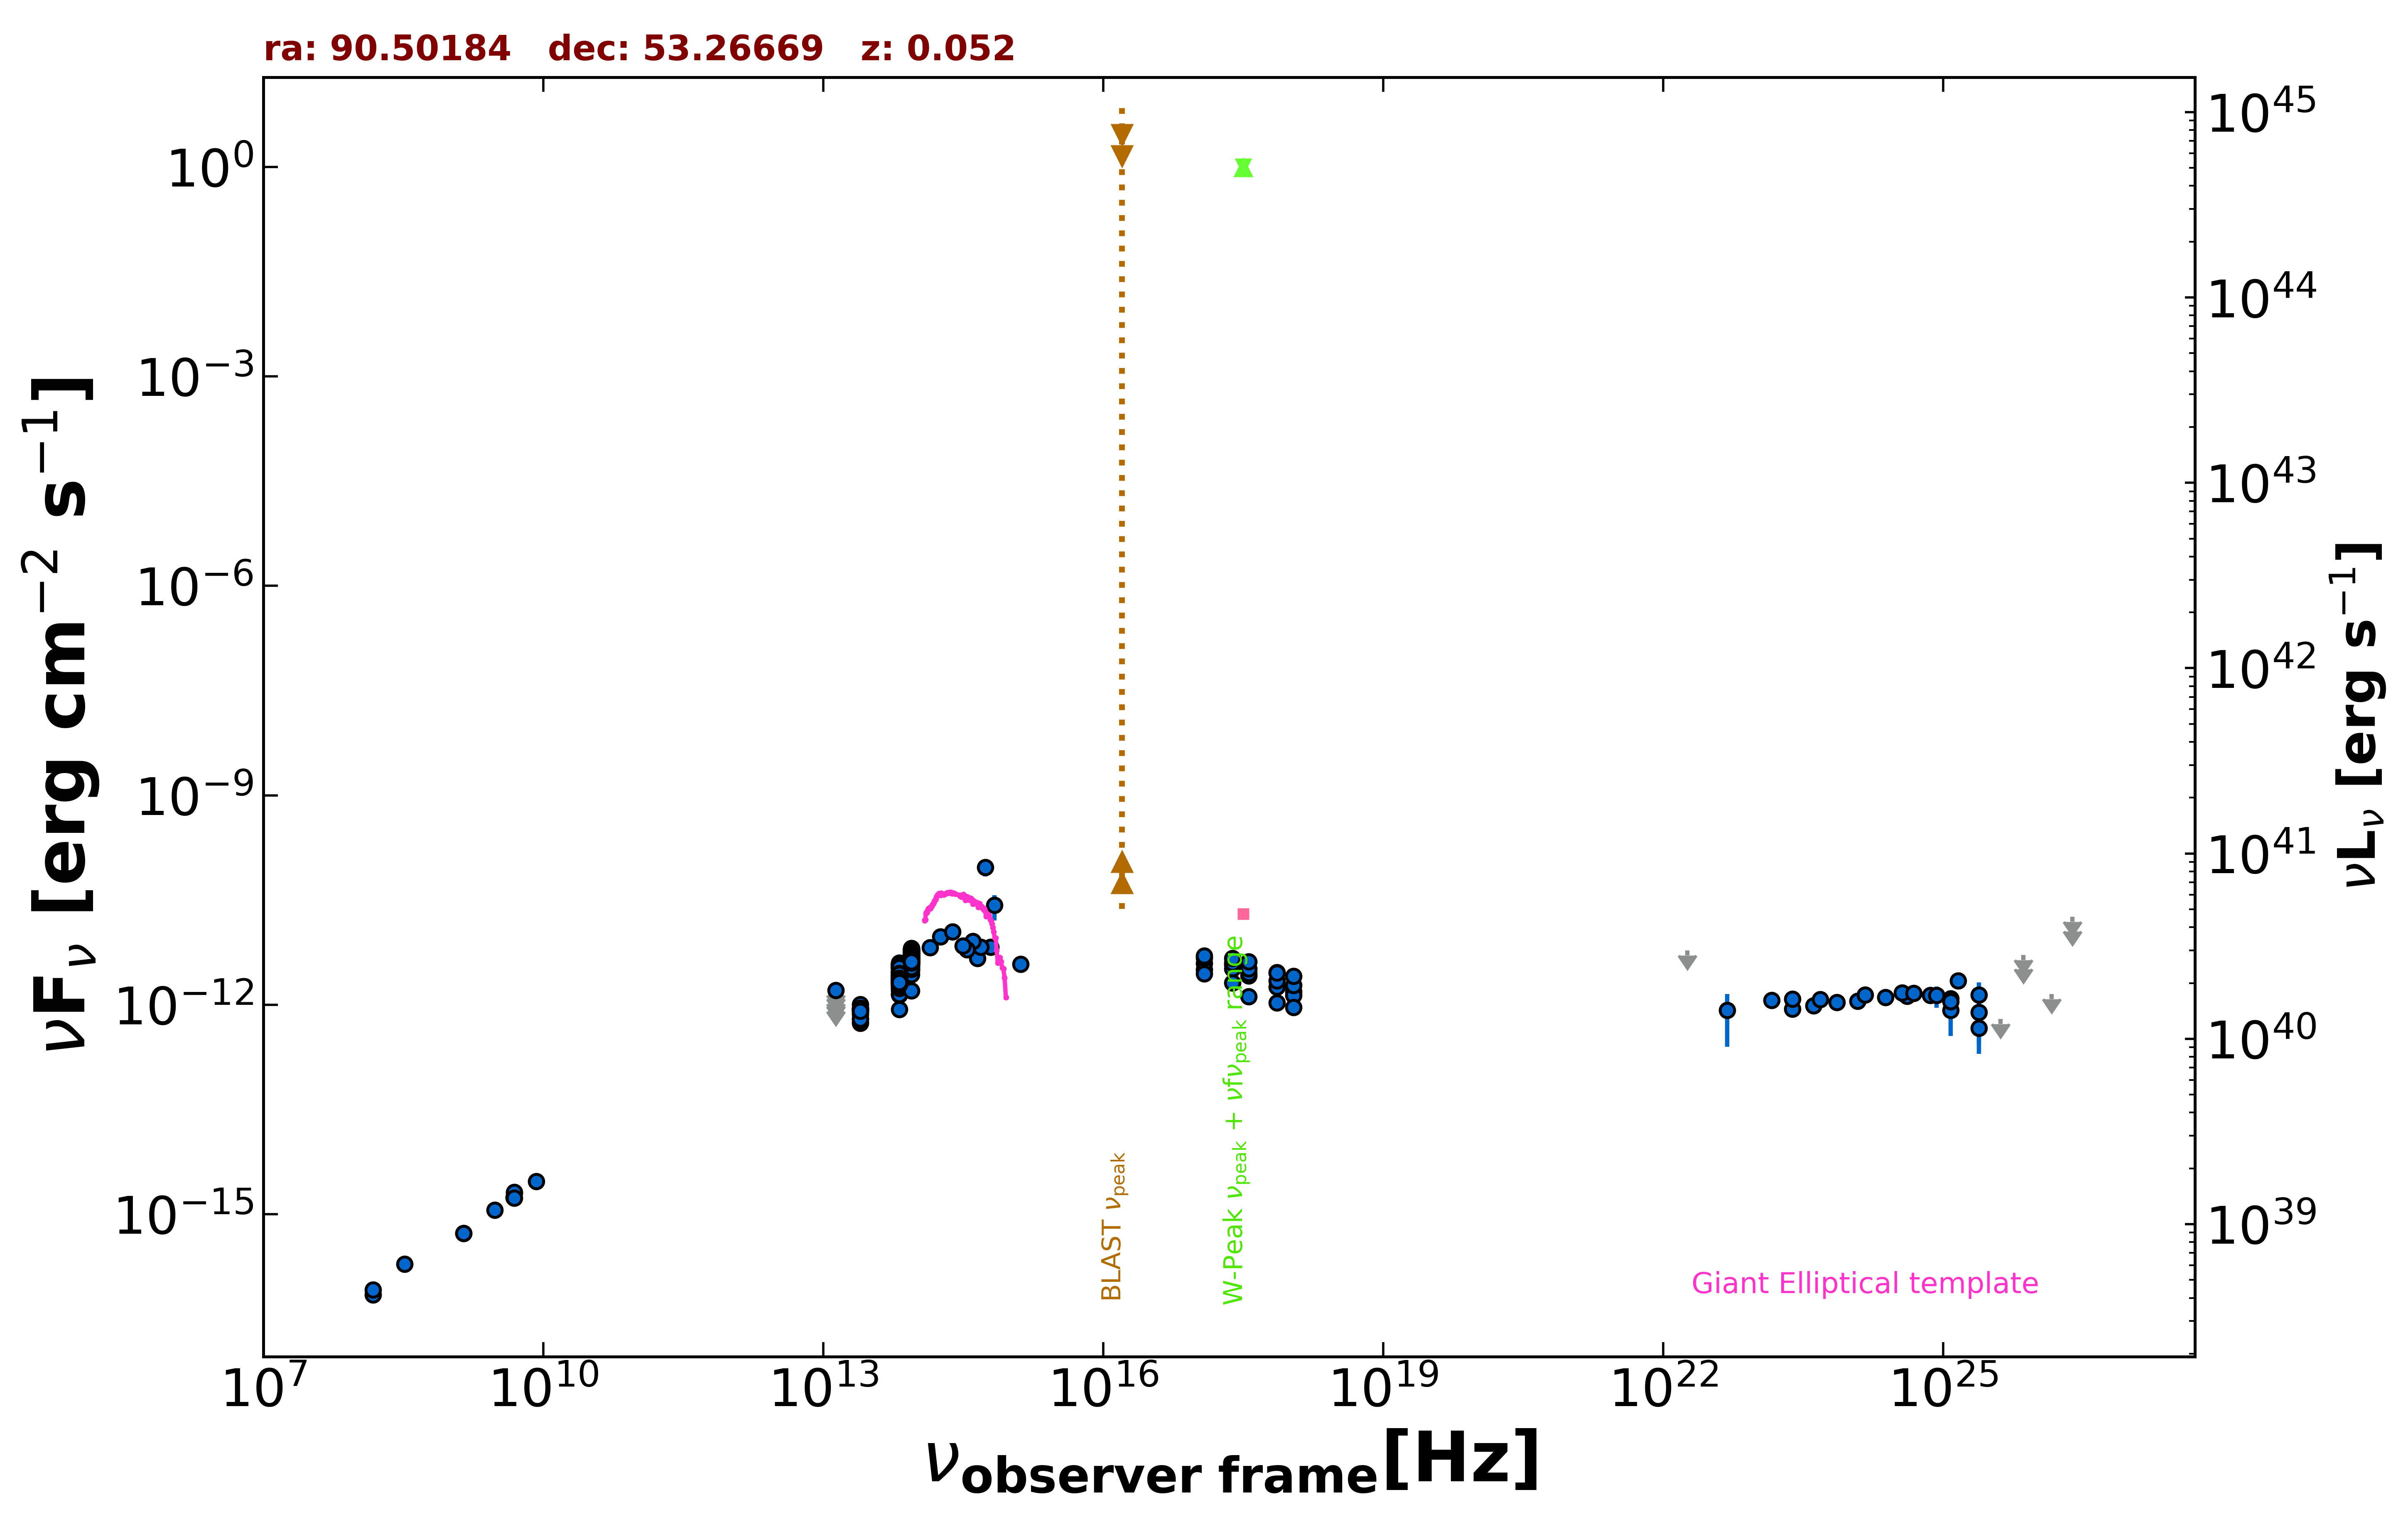

Values plotted in this chart, from the file beside it:
freq., flux, err_flux, MJD_start, MJD_end, flag, catalog, reference
1.400e+09, 5.292e-16, 1.680e-17, 55000, 55000, , NVSS, Condon et al. 1998  AJ  115  1693
3.000e+09, 1.140e-15, 1.100e-17, 55000, 55000, , VLASSQL, Gordon et al. 2021  ApJS  255  30
2.418e+17, 3.791e-12, 4.580e-13, 55000, 55000, , RASS, Boller et al. 2016  A&A  103  1
2.418e+17, 3.266e-12, 2.010e-13, 56271, 56401, , 1OUSX, Giommi et al. in preparation
1.209e+17, 3.928e-12, 2.540e-13, 56271, 56401, , 1OUSX, Giommi et al. in preparation
3.627e+17, 2.604e-12, 1.480e-13, 56271, 56401, , 1OUSX, Giommi et al. in preparation
7.253e+17, 1.792e-12, 6.900e-14, 56271, 56401, , 1OUSX, Giommi et al. in preparation
1.088e+18, 1.547e-12, 1.320e-13, 56271, 56401, , 1OUSX, Giommi et al. in preparation
7.253e+17, 2.883e-12, 1.150e-13, 55000, 55000, , 2SXPS, Evans et al. 2020  ApJS  247  54
1.209e+17, 3.183e-12, 2.200e-13, 55000, 55000, , 2SXPS, Evans et al. 2020  ApJS  247  54
3.627e+17, 2.831e-12, 1.675e-13, 55000, 55000, , 2SXPS, Evans et al. 2020  ApJS  247  54
1.088e+18, 1.366e-12, 1.275e-13, 55000, 55000, , 2SXPS, Evans et al. 2020  ApJS  247  54
1.500e+08, 6.960e-17, 7.650e-18, 55000, 55000, , TGSS150, Intema et al. 2017  A&A  598  A781
4.800e+09, 1.728e-15, 2.400e-16, 55000, 55000, , GB6, Gregory et al. 1996  ApJS  103  427
4.800e+09, 1.728e-15, 2.880e-16, 55000, 55000, , GB87, Gregory et al. 1992  VizieR  VIII/14/j20…
1.389e+14, 6.630e-12, 3.360e-13, 55000, 55000, , 2MASS, Skrutskie et al. 2006  AJ  131  1163
1.804e+14, 9.457e-12, 6.025e-13, 55000, 55000, , 2MASS, Skrutskie et al. 2006  AJ  131  1163
2.427e+14, 1.108e-11, 5.650e-13, 55000, 55000, , 2MASS, Skrutskie et al. 2006  AJ  131  1163
8.817e+13, 4.434e-12, 6.000e-15, 55000, 55000, , UNWISE, Schlafly et al. 2019  ApJS  240  30
6.517e+13, 2.347e-12, 6.000e-15, 55000, 55000, , UNWISE, Schlafly et al. 2019  ApJS  240  30
8.817e+13, 4.270e-12, 8.650e-14, 55000, 55000, , WISE, Wright et al. 2010  AJ  140  1868
6.517e+13, 2.195e-12, 4.650e-14, 55000, 55000, , WISE, Wright et al. 2010  AJ  140  1868
2.498e+13, 7.804e-13, 4.535e-14, 55000, 55000, , WISE, Wright et al. 2010  AJ  140  1868
1.363e+13, 8.830e-13, 1.461e-13, 55000, 55000, , WISE, Wright et al. 2010  AJ  140  1868
8.817e+13, 4.255e-12, 9.400e-14, 56735, 56735, , NEOWISE, Mainzer et al. 2014  ApJ  792  30
6.517e+13, 2.185e-12, 6.250e-14, 56735, 56735, , NEOWISE, Mainzer et al. 2014  ApJ  792  30
8.817e+13, 4.330e-12, 7.950e-14, 56735, 56735, , NEOWISE, Mainzer et al. 2014  ApJ  792  30
6.517e+13, 2.129e-12, 6.650e-14, 56735, 56735, , NEOWISE, Mainzer et al. 2014  ApJ  792  30
8.817e+13, 4.338e-12, 9.200e-14, 56735, 56735, , NEOWISE, Mainzer et al. 2014  ApJ  792  30
6.517e+13, 2.122e-12, 6.450e-14, 56735, 56735, , NEOWISE, Mainzer et al. 2014  ApJ  792  30
8.817e+13, 4.247e-12, 8.600e-14, 56736, 56736, , NEOWISE, Mainzer et al. 2014  ApJ  792  30
6.517e+13, 2.286e-12, 6.100e-14, 56736, 56736, , NEOWISE, Mainzer et al. 2014  ApJ  792  30
8.817e+13, 4.472e-12, 9.850e-14, 56735, 56735, , NEOWISE, Mainzer et al. 2014  ApJ  792  30
6.517e+13, 2.311e-12, 6.800e-14, 56735, 56735, , NEOWISE, Mainzer et al. 2014  ApJ  792  30
8.817e+13, 4.219e-12, 7.800e-14, 56735, 56735, , NEOWISE, Mainzer et al. 2014  ApJ  792  30
6.517e+13, 2.219e-12, 9.000e-14, 56735, 56735, , NEOWISE, Mainzer et al. 2014  ApJ  792  30
8.817e+13, 4.386e-12, 7.650e-14, 56736, 56736, , NEOWISE, Mainzer et al. 2014  ApJ  792  30
6.517e+13, 2.305e-12, 6.150e-14, 56736, 56736, , NEOWISE, Mainzer et al. 2014  ApJ  792  30
8.817e+13, 3.895e-12, 8.950e-14, 56735, 56735, , NEOWISE, Mainzer et al. 2014  ApJ  792  30
6.517e+13, 1.586e-12, 5.550e-14, 56735, 56735, , NEOWISE, Mainzer et al. 2014  ApJ  792  30
8.817e+13, 4.567e-12, 8.000e-14, 56735, 56735, , NEOWISE, Mainzer et al. 2014  ApJ  792  30
6.517e+13, 2.311e-12, 7.050e-14, 56735, 56735, , NEOWISE, Mainzer et al. 2014  ApJ  792  30
8.817e+13, 4.093e-12, 8.700e-14, 56735, 56735, , NEOWISE, Mainzer et al. 2014  ApJ  792  30
6.517e+13, 2.177e-12, 6.000e-14, 56735, 56735, , NEOWISE, Mainzer et al. 2014  ApJ  792  30
8.817e+13, 4.390e-12, 8.900e-14, 56736, 56736, , NEOWISE, Mainzer et al. 2014  ApJ  792  30
6.517e+13, 2.259e-12, 6.250e-14, 56736, 56736, , NEOWISE, Mainzer et al. 2014  ApJ  792  30
8.817e+13, 4.447e-12, 8.600e-14, 56735, 56735, , NEOWISE, Mainzer et al. 2014  ApJ  792  30
6.517e+13, 2.120e-12, 6.450e-14, 56735, 56735, , NEOWISE, Mainzer et al. 2014  ApJ  792  30
8.817e+13, 4.509e-12, 7.850e-14, 56735, 56735, , NEOWISE, Mainzer et al. 2014  ApJ  792  30
6.517e+13, 2.240e-12, 7.000e-14, 56735, 56735, , NEOWISE, Mainzer et al. 2014  ApJ  792  30
8.817e+13, 4.298e-12, 7.950e-14, 56735, 56735, , NEOWISE, Mainzer et al. 2014  ApJ  792  30
6.517e+13, 2.335e-12, 7.500e-14, 56735, 56735, , NEOWISE, Mainzer et al. 2014  ApJ  792  30
8.817e+13, 4.854e-12, 1.160e-13, 57094, 57094, , NEOWISE, Mainzer et al. 2014  ApJ  792  30
6.517e+13, 2.691e-12, 8.900e-14, 57094, 57094, , NEOWISE, Mainzer et al. 2014  ApJ  792  30
8.817e+13, 4.818e-12, 8.850e-14, 57094, 57094, , NEOWISE, Mainzer et al. 2014  ApJ  792  30
6.517e+13, 2.671e-12, 6.900e-14, 57094, 57094, , NEOWISE, Mainzer et al. 2014  ApJ  792  30
8.817e+13, 4.691e-12, 9.100e-14, 57094, 57094, , NEOWISE, Mainzer et al. 2014  ApJ  792  30
6.517e+13, 2.488e-12, 7.800e-14, 57094, 57094, , NEOWISE, Mainzer et al. 2014  ApJ  792  30
8.817e+13, 4.854e-12, 9.350e-14, 57094, 57094, , NEOWISE, Mainzer et al. 2014  ApJ  792  30
6.517e+13, 2.627e-12, 7.750e-14, 57094, 57094, , NEOWISE, Mainzer et al. 2014  ApJ  792  30
... 638 more rows
